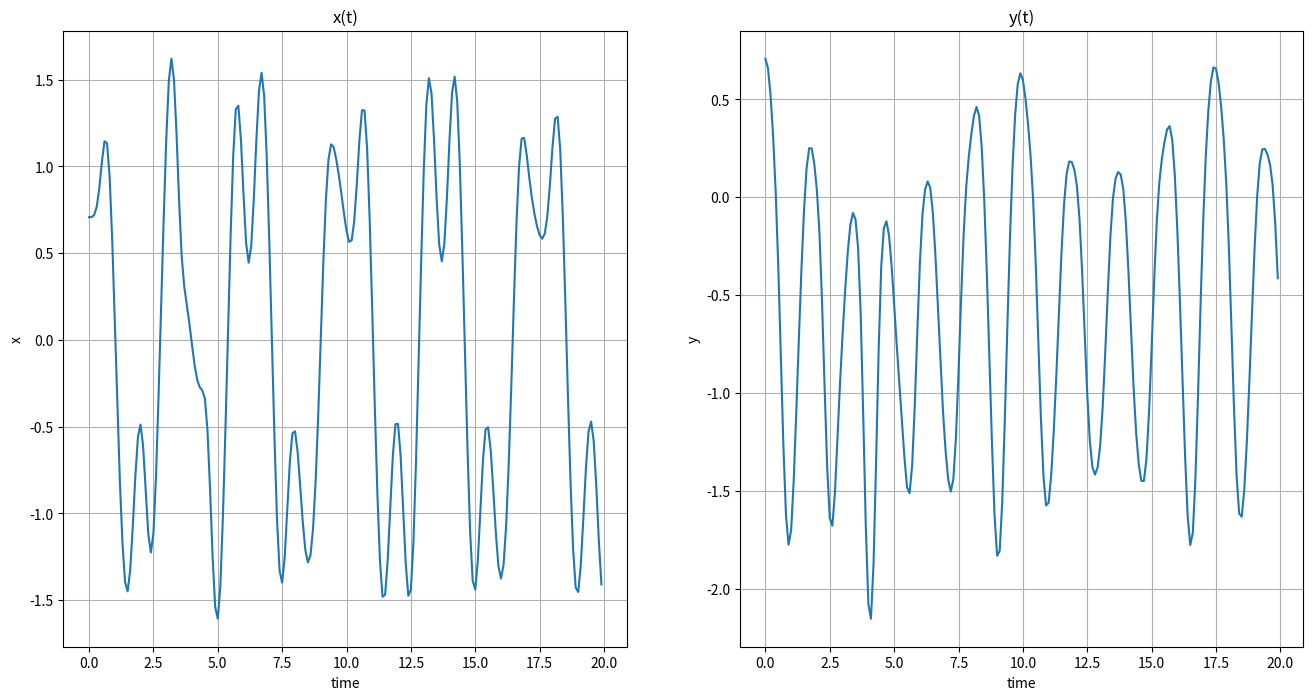
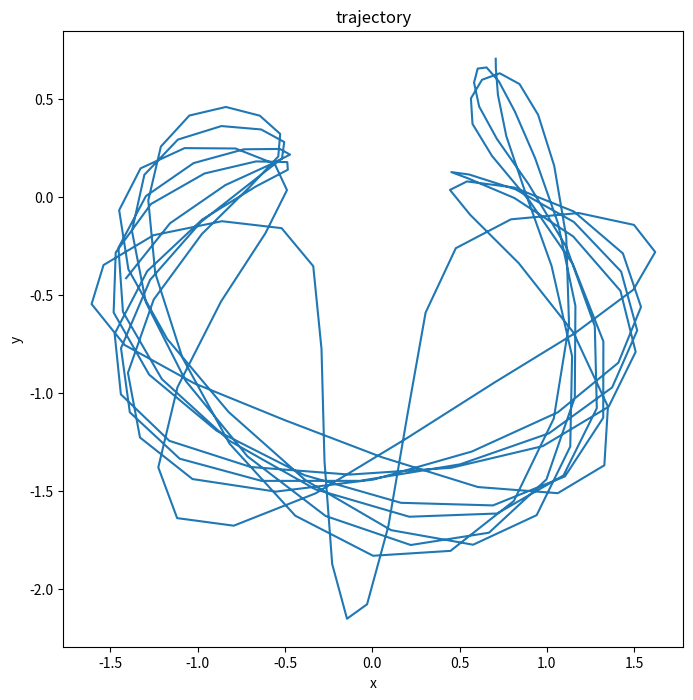
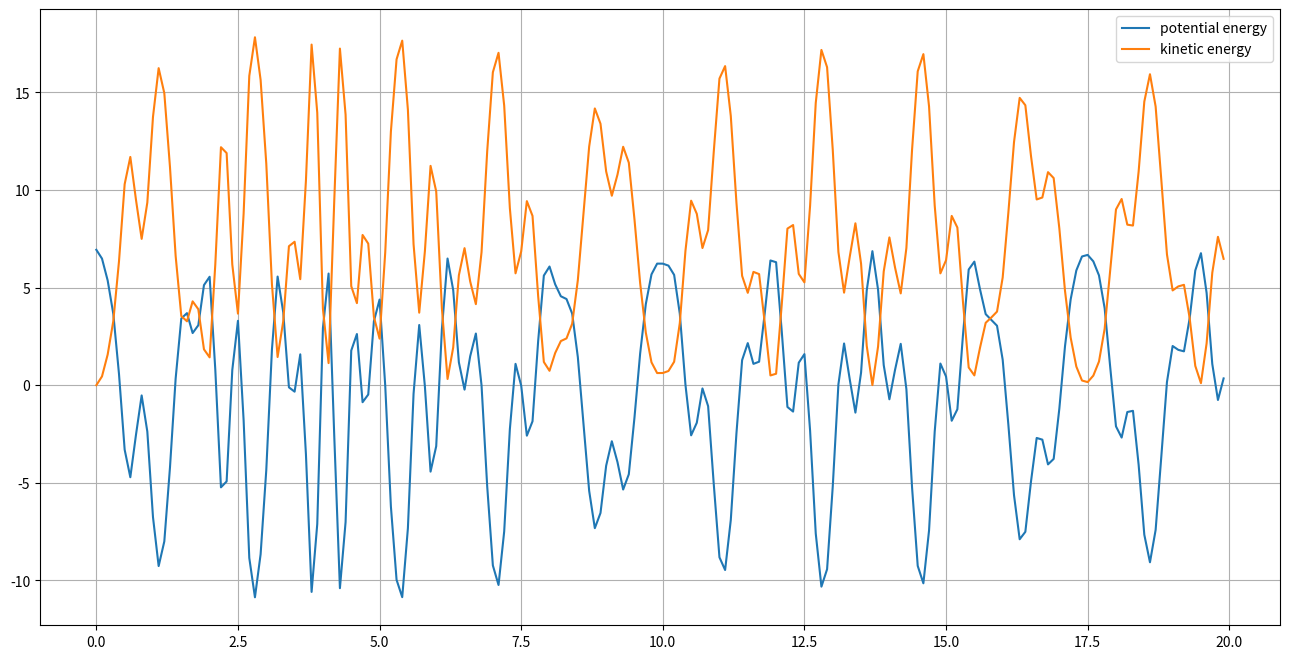
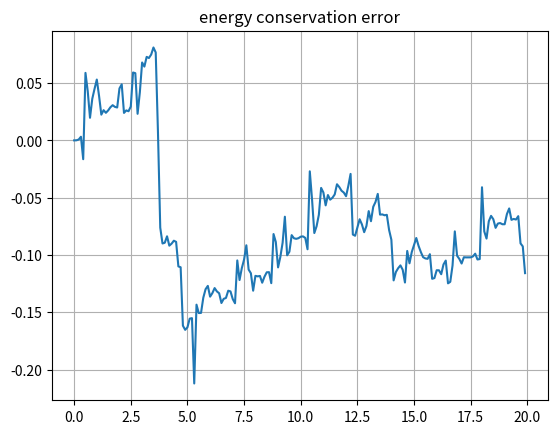
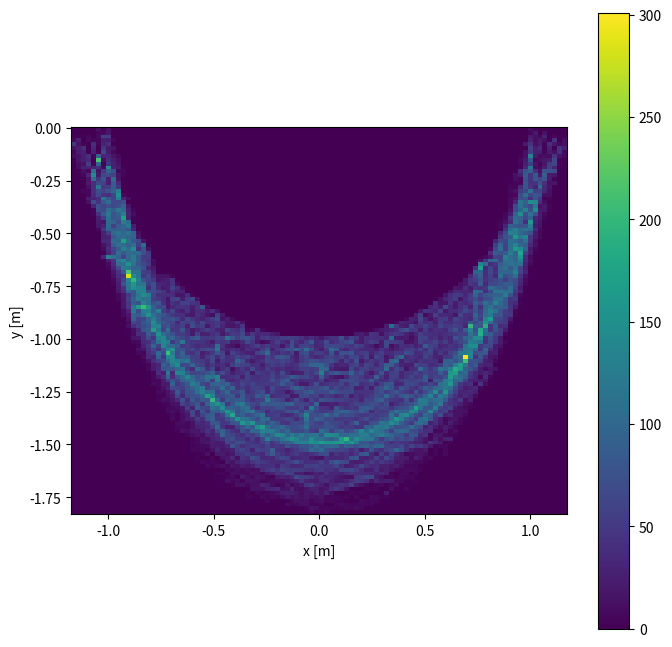

Generate these figures, in order, with matplotlib:
import numpy as np
import matplotlib.pyplot as plt
from scipy.integrate import solve_ivp

# time grid
t = np.arange(0, 20, 0.1)

# physical parameters
g = 9.81
m = 1
k = 40
l0 = 1

# initial conditions [l, theta, dl/dt, dtheta/dt]
c_i = [l0, 3*np.pi/4, 0, 0]


def derive(t, ci, g, m, k, l0):

    l, theta, d_l, d_theta = ci

    d2_theta = -(1/l) * (g*np.sin(theta) + 2*d_theta*d_l)
    d2_l = (1/m) * (m*l*(d_theta)**2 - k*(l - l0) + m*g*np.cos(theta))

    return [d_l, d_theta, d2_l, d2_theta]


# numerical integration
sol = solve_ivp(
    derive,
    y0=c_i,
    t_span=(0, 20),
    t_eval=t,
    args=(g, m, k, l0)
)


# cartesian coordinates
cx = sol.y[0] * np.sin(sol.y[1])
cy = -sol.y[0] * np.cos(sol.y[1])


# position vs time
fig, ax = plt.subplots(1, 2, figsize=(16, 8))

ax[0].plot(sol.t, cx)
ax[0].grid()
ax[0].set(xlabel="time", ylabel="x", title="x(t)")

ax[1].plot(sol.t, cy)
ax[1].grid()
ax[1].set(xlabel="time", ylabel="y", title="y(t)")


# trajectory
fig, ax = plt.subplots(figsize=(8, 8))
ax.plot(cx, cy)
ax.set(xlabel="x", ylabel="y", title="trajectory")


# energies
U = -m*g*sol.y[0]*np.cos(sol.y[1]) + 0.5*k*(sol.y[0]-l0)**2
T = 0.5*m*(sol.y[2]**2 + (sol.y[0]*sol.y[3])**2)

energy_total = U + T

energy_initial = (
    -m*g*c_i[0]*np.cos(c_i[1])
    + 0.5*k*(c_i[0]-l0)**2
    + 0.5*m*(c_i[2]**2 + (c_i[0]*c_i[3])**2)
)

plt.figure(figsize=(16, 8))

plt.plot(sol.t, U, label="potential energy")
plt.plot(sol.t, T, label="kinetic energy")

plt.legend()
plt.grid()


plt.figure()

plt.plot(sol.t, energy_total - energy_initial)
plt.grid()
plt.title("energy conservation error")


# multiple simulations
nb_simul = 1000
results = np.empty((nb_simul, 2, len(t)))

for i in range(nb_simul):

    c_i[1] = np.random.uniform(0, np.pi/2)

    sol_bis = solve_ivp(
        derive,
        y0=c_i,
        t_span=(0, 20),
        t_eval=t,
        args=(g, m, k, l0)
    )

    results[i, 0] = sol_bis.y[0] * np.sin(sol_bis.y[1])
    results[i, 1] = -sol_bis.y[0] * np.cos(sol_bis.y[1])


# phase-space exploration
plt.figure(figsize=(8, 8))

plt.hist2d(*np.concatenate(results, axis=1), bins=100)

plt.axis("image")
plt.xlabel("x [m]")
plt.ylabel("y [m]")

plt.colorbar()

plt.show()
